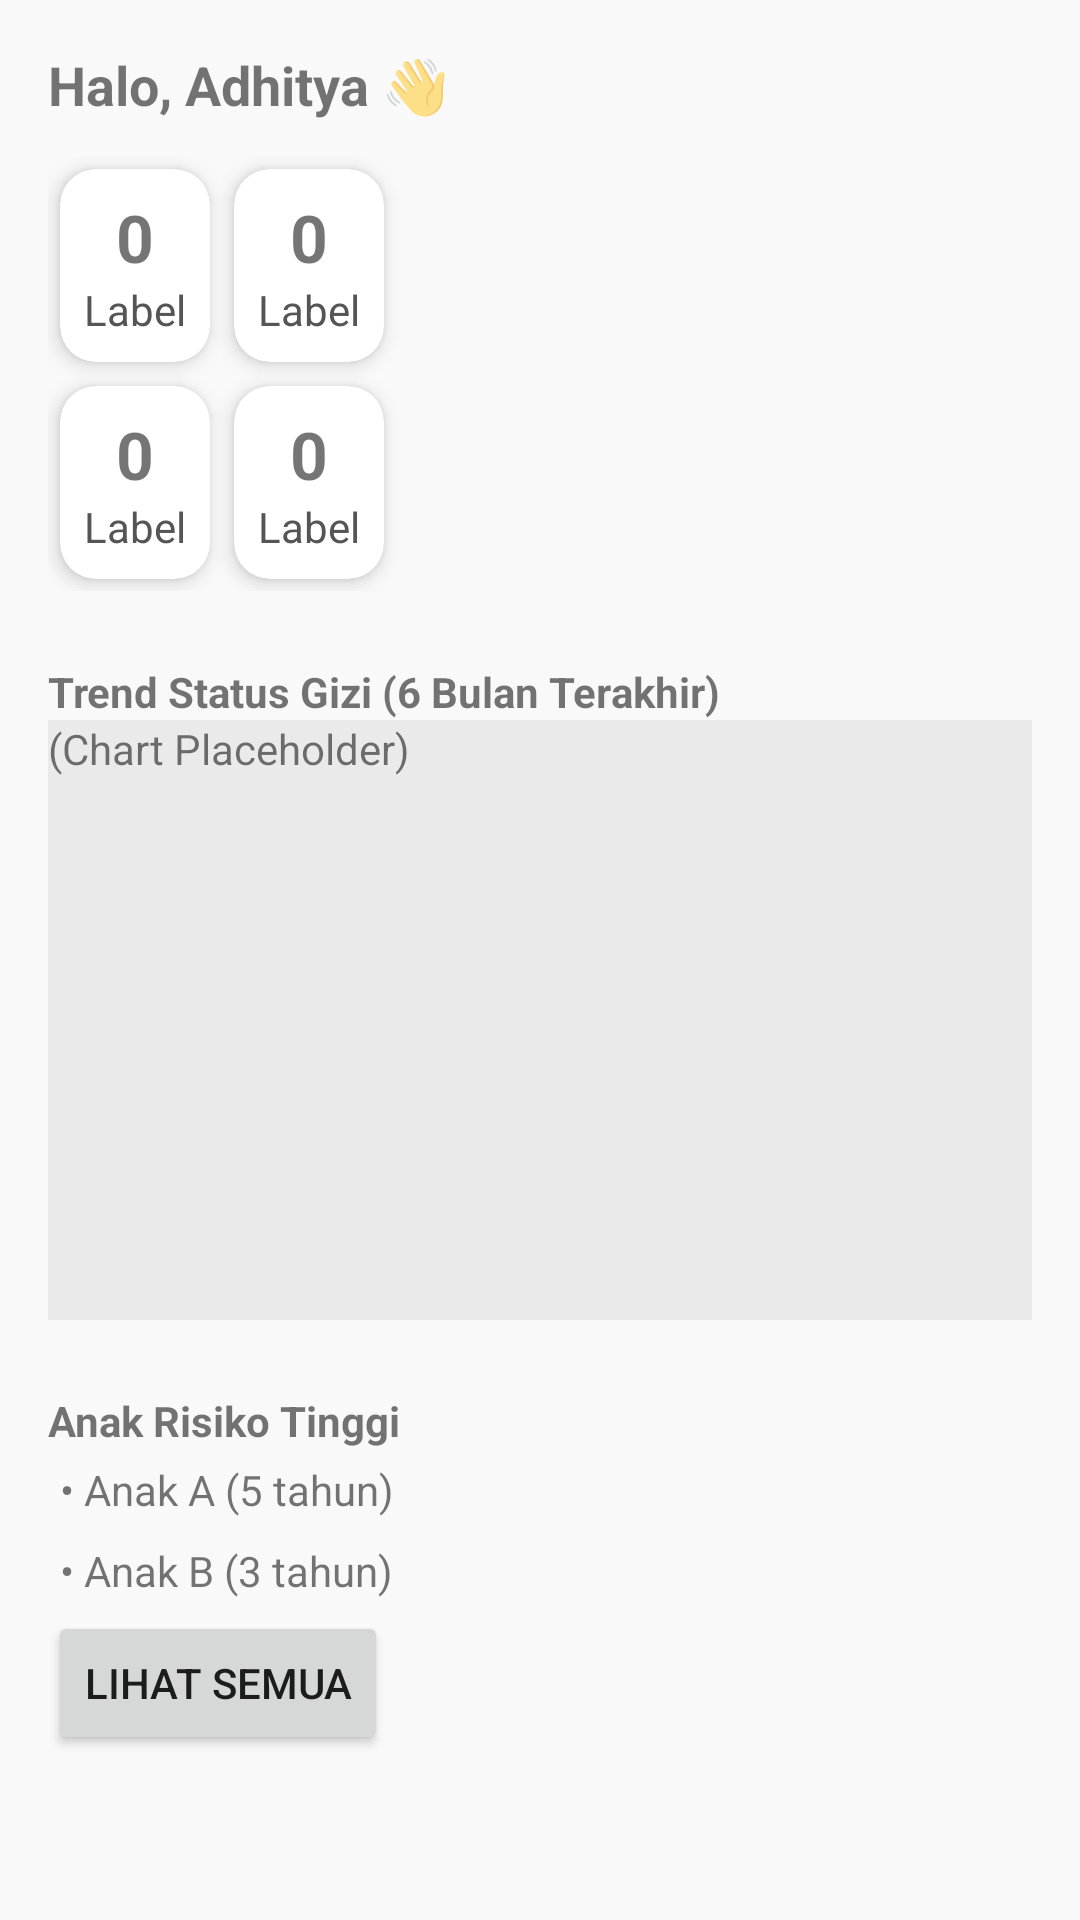

Android layout source for this screen:
<!-- AndroidManifest.xml: application theme Theme.SmartStunting -->
<!-- res/layout/activity_dashboard.xml -->
<?xml version="1.0" encoding="utf-8"?>
<ScrollView xmlns:android="http://schemas.android.com/apk/res/android"
    android:layout_width="match_parent"
    android:layout_height="match_parent"
    android:background="#F9F9F9"
    android:fillViewport="true">

    <LinearLayout
        android:layout_width="match_parent"
        android:layout_height="wrap_content"
        android:orientation="vertical"
        android:padding="16dp">

        
        <TextView
            android:id="@+id/tvWelcome"
            android:layout_width="wrap_content"
            android:layout_height="wrap_content"
            android:text="Halo, Adhitya 👋"
            android:textSize="18sp"
            android:textStyle="bold"
            android:paddingBottom="12dp" />

        
        <GridLayout
            android:id="@+id/gridKpi"
            android:layout_width="match_parent"
            android:layout_height="wrap_content"
            android:columnCount="2"
            android:rowCount="2"
            android:alignmentMode="alignMargins"
            android:columnOrderPreserved="false"
            android:useDefaultMargins="true">

            <include layout="@layout/item_card_kpi"
                android:id="@+id/cardAnakTerdaftar" />
            <include layout="@layout/item_card_kpi"
                android:id="@+id/cardSurveyHariIni" />
            <include layout="@layout/item_card_kpi"
                android:id="@+id/cardStunting" />
            <include layout="@layout/item_card_kpi"
                android:id="@+id/cardGiziNormal" />

        </GridLayout>

        
        <TextView
            android:layout_width="wrap_content"
            android:layout_height="wrap_content"
            android:text="Trend Status Gizi (6 Bulan Terakhir)"
            android:textStyle="bold"
            android:paddingTop="24dp" />

        <FrameLayout
            android:id="@+id/chartContainer"
            android:layout_width="match_parent"
            android:layout_height="200dp"
            android:background="#EAEAEA"
            android:gravity="center">

            <TextView
                android:layout_width="wrap_content"
                android:layout_height="wrap_content"
                android:text="(Chart Placeholder)"
                android:textSize="14sp" />

        </FrameLayout>

        
        <TextView
            android:layout_width="wrap_content"
            android:layout_height="wrap_content"
            android:text="Anak Risiko Tinggi"
            android:textStyle="bold"
            android:paddingTop="24dp" />

        <LinearLayout
            android:id="@+id/listRisiko"
            android:layout_width="match_parent"
            android:layout_height="wrap_content"
            android:orientation="vertical">

            <TextView
                android:layout_width="wrap_content"
                android:layout_height="wrap_content"
                android:text="• Anak A (5 tahun)"
                android:padding="4dp"/>
            <TextView
                android:layout_width="wrap_content"
                android:layout_height="wrap_content"
                android:text="• Anak B (3 tahun)"
                android:padding="4dp"/>
        </LinearLayout>

        <Button
            android:id="@+id/btnLihatSemua"
            android:layout_width="wrap_content"
            android:layout_height="wrap_content"
            android:text="Lihat Semua" />

    </LinearLayout>
</ScrollView>
<!-- res/layout/item_card_kpi.xml (included above) -->
<?xml version="1.0" encoding="utf-8"?>
<androidx.cardview.widget.CardView xmlns:android="http://schemas.android.com/apk/res/android"
    xmlns:card_view="http://schemas.android.com/apk/res-auto"
    android:layout_width="0dp"
    android:layout_height="100dp"
    android:layout_columnWeight="1"
    card_view:cardCornerRadius="12dp"
    card_view:cardElevation="4dp"
    android:layout_margin="8dp">

    <LinearLayout
        android:layout_width="match_parent"
        android:layout_height="match_parent"
        android:gravity="center"
        android:orientation="vertical"
        android:padding="8dp">

        <TextView
            android:id="@+id/tvKpiValue"
            android:layout_width="wrap_content"
            android:layout_height="wrap_content"
            android:text="0"
            android:textSize="22sp"
            android:textStyle="bold" />

        <TextView
            android:id="@+id/tvKpiLabel"
            android:layout_width="wrap_content"
            android:layout_height="wrap_content"
            android:text="Label"
            android:textSize="14sp"
            android:textColor="#555" />

    </LinearLayout>
</androidx.cardview.widget.CardView>
<!-- resources referenced by this layout -->
<resources>
  <style name="Theme.SmartStunting" parent="Theme.AppCompat.Light.NoActionBar" />
</resources>
